Run: headless pygame with SDL's dummy video driver; simulated clock (each Clock.tick advances the game by its frame time, no real sleeping); random seed 0; keys injected as events and as key.get_pressed() state; mouse plan: one left click at the window centre at the start of phase 2, then a move to the lower-right quarter at the start of phase 3.
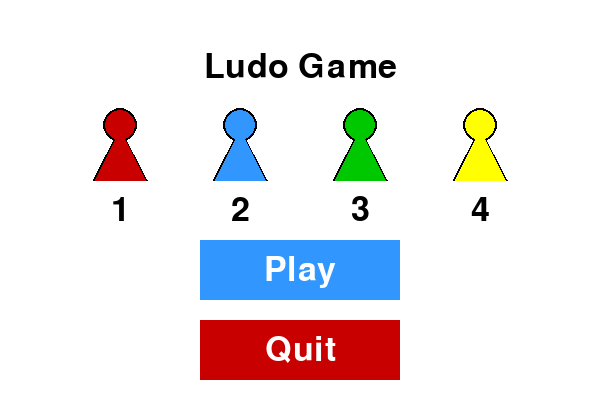
Frame 1 of 4 · flips 1–60 · no input
Frame 2 of 4 · flips 61–180 · clicked the window centre · tapped SPACE, RETURN · held RIGHT (→), D · screen unchanged from frame 1, image omitted
Frame 3 of 4 · flips 181–300 · moved the mouse to the lower-right quarter · held DOWN (↓), S · screen unchanged from frame 2, image omitted
Frame 4 of 4 · flips 301–420 · held LEFT (←), A, UP (↑), W · screen unchanged from frame 3, image omitted

The pygame program that drew these frames:

import sys
import pygame
import pygame.freetype
from pygame.sprite import Sprite
from pygame.rect import Rect

# Initialize Pygame
pygame.init()

# Set up display
WIDTH, HEIGHT = 600, 400
screen = pygame.display.set_mode((WIDTH, HEIGHT))
pygame.display.set_caption("Ludo - Start Menu")

# Colors
WHITE = (255, 255, 255)
BLACK = (0, 0, 0)
BLUE = (50, 150, 255)
GREEN = (0, 200, 0)
RED = (200, 0, 0)
YELLOW = (255, 255, 0)

# Font
font = pygame.font.Font(None, 50)

# Button class
class Button:
    def __init__(self, text, x, y, width, height, color, hover_color, action=None):
        self.text = text
        self.rect = pygame.Rect(x, y, width, height)
        self.color = color
        self.hover_color = hover_color
        self.action = action

    def draw(self, screen):
        mouse_pos = pygame.mouse.get_pos()
        color = self.hover_color if self.rect.collidepoint(mouse_pos) else self.color
        pygame.draw.rect(screen, color, self.rect)
        text_surf = font.render(self.text, True, WHITE)
        text_rect = text_surf.get_rect(center=self.rect.center)
        screen.blit(text_surf, text_rect)

    def check_click(self):
        if self.rect.collidepoint(pygame.mouse.get_pos()):
            if pygame.mouse.get_pressed()[0]:  # Left mouse click
                if self.action:
                    self.action()

# Functions for button actions
def start_game():
    starting_roll()

def starting_roll():
    new_screen = pygame.display.set_mode((WIDTH, HEIGHT))
    pygame.display.set_caption("Ludo - Starting Roll")
    new_screen.fill(WHITE)
    
    running = True
    while running:
        for event in pygame.event.get():
            if event.type == pygame.QUIT:
                running = False
                quit_game()
        
        # Add content to the new frame here
        new_screen.fill(WHITE)
        text = font.render("Starting Roll", True, BLACK)
        new_screen.blit(text, (WIDTH // 2 - text.get_width() // 2, HEIGHT // 5 - text.get_height() // 2))
        draw_ludo_piece_with_dice(WIDTH // 5, 180, RED, 1, 3)

        pygame.display.update()

def quit_game():
    pygame.quit()
    sys.exit()
    
BUTTON_WIDTH, BUTTON_HEIGHT = 200, 60
PADDING = 20  # Space between buttons

# Create buttons
play_button = Button("Play", WIDTH // 2 - BUTTON_WIDTH // 2, HEIGHT - BUTTON_HEIGHT - PADDING * 2 - BUTTON_HEIGHT, BUTTON_WIDTH, BUTTON_HEIGHT, BLUE, GREEN, start_game)
quit_button = Button("Quit", WIDTH // 2 - BUTTON_WIDTH // 2, HEIGHT - BUTTON_HEIGHT - PADDING, BUTTON_WIDTH, BUTTON_HEIGHT, RED, (255, 100, 100), quit_game)


def draw_ludo_piece(x, y, color, piece_number):
    body_height = 50
    body_width = 50
    head_radius = 15
    head_offset = 10  


    # 🔲 Draw black outline for the body (slightly bigger)
    pygame.draw.polygon(screen, BLACK, [(x - body_width // 2 - 2, y), 
                                        (x + body_width // 2 + 2, y), 
                                        (x, y - body_height - 2)])

    # 🔲 Draw black outline for the head (circle, slightly bigger)
    pygame.draw.circle(screen, BLACK, (x, y - body_height - head_radius + head_offset), head_radius + 2)

    # 🎨 Draw actual colored body (on top of the black outline)
    pygame.draw.polygon(screen, color, [(x - body_width // 2, y), 
                                        (x + body_width // 2, y), 
                                        (x, y - body_height)])

    # 🎨 Draw actual colored head (on top of the black outline)
    pygame.draw.circle(screen, color, (x, y - body_height - head_radius + head_offset), head_radius)
    
    piece_text = font.render(str(piece_number), True, BLACK)  
    text_rect = piece_text.get_rect(center=(x, y + 30)) 
    screen.blit(piece_text, text_rect)

def draw_ludo_piece_with_dice(x, y, color, piece_number, dice_value):
    draw_ludo_piece(x, y, color, piece_number)
    body_height = 50
    body_width = 50
    head_radius = 15
    head_offset = 10

    # Draw dice next to the Ludo piece
    dice_size = 80
    dice_x = x + body_width // 2 + 10
    dice_y = y - body_height // 2

    pygame.draw.rect(screen, WHITE, (dice_x, dice_y, dice_size, dice_size))
    pygame.draw.rect(screen, BLACK, (dice_x, dice_y, dice_size, dice_size), 2)

    # Draw dots on the dice based on the dice_value
    dot_radius = 3
    dot_positions = {
        1: [(dice_x + dice_size // 2, dice_y + dice_size // 2)],
        2: [(dice_x + dice_size // 4, dice_y + dice_size // 4),
            (dice_x + 3 * dice_size // 4, dice_y + 3 * dice_size // 4)],
        3: [(dice_x + dice_size // 4, dice_y + dice_size // 4), (dice_x + dice_size // 2, dice_y + dice_size // 2),
            (dice_x + 3 * dice_size // 4, dice_y + 3 * dice_size // 4)],
        4: [(dice_x + dice_size // 4, dice_y + dice_size // 4), (dice_x + 3 * dice_size // 4, dice_y + dice_size // 4),
            (dice_x + dice_size // 4, dice_y + 3 * dice_size // 4),
            (dice_x + 3 * dice_size // 4, dice_y + 3 * dice_size // 4)],
        5: [(dice_x + dice_size // 4, dice_y + dice_size // 4), (dice_x + 3 * dice_size // 4, dice_y + dice_size // 4),
            (dice_x + dice_size // 2, dice_y + dice_size // 2), (dice_x + dice_size // 4, dice_y + 3 * dice_size // 4),
            (dice_x + 3 * dice_size // 4, dice_y + 3 * dice_size // 4)],
        6: [(dice_x + dice_size // 4, dice_y + dice_size // 4), (dice_x + 3 * dice_size // 4, dice_y + dice_size // 4),
            (dice_x + dice_size // 4, dice_y + dice_size // 2), (dice_x + 3 * dice_size // 4, dice_y + dice_size // 2),
            (dice_x + dice_size // 4, dice_y + 3 * dice_size // 4),
            (dice_x + 3 * dice_size // 4, dice_y + 3 * dice_size // 4)]
    }

    for pos in dot_positions[dice_value]:
        pygame.draw.circle(screen, BLACK, pos, dot_radius)

def start_menu():
    gameOn = True
    
    while gameOn:
        screen.fill(WHITE)
        
        # Display title
        title_text = font.render("Ludo Game", True, BLACK)
        screen.blit(title_text, (WIDTH // 2 - title_text.get_width() // 2, 50))
        
        piece_positions = [WIDTH // 5, WIDTH // 5 * 2, WIDTH // 5 * 3, WIDTH // 5 * 4]
        
        draw_ludo_piece(piece_positions[0], 180, RED, 1)  
        draw_ludo_piece(piece_positions[1], 180, BLUE, 2)  
        draw_ludo_piece(piece_positions[2], 180, GREEN, 3)  
        draw_ludo_piece(piece_positions[3], 180, YELLOW, 4)  

        # Draw buttons
        play_button.draw(screen)
        quit_button.draw(screen)

        # Event handling
        for event in pygame.event.get():
            if event.type == pygame.QUIT:
                gameOn = False 
                quit_game()
            elif event.type == pygame.MOUSEBUTTONDOWN:
                play_button.check_click()
                quit_button.check_click()

        pygame.display.update()

# Run the start menu
start_menu()
